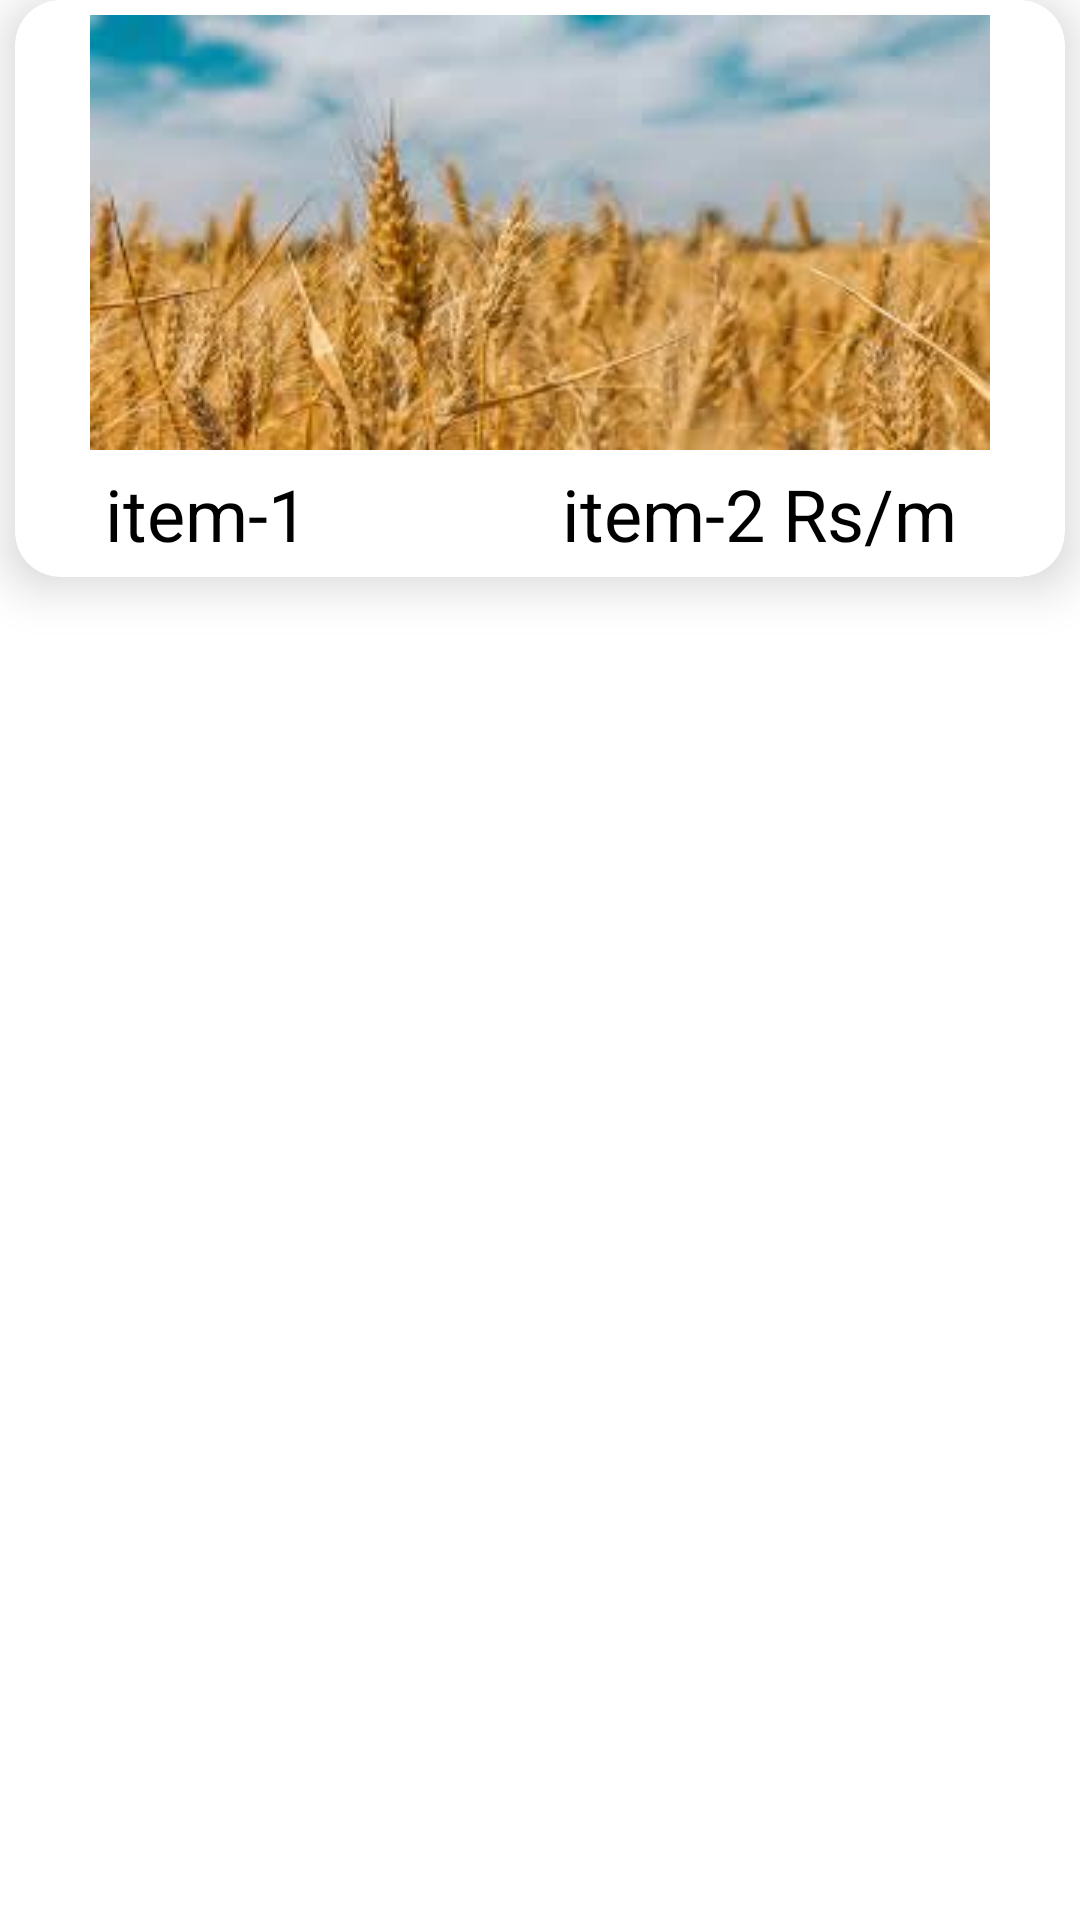

The Android layout XML behind this screen, and the referenced resources:
<!-- AndroidManifest.xml: application theme Theme.KisaanShop -->
<!-- res/layout/sample_recyclerview.xml -->
<?xml version="1.0" encoding="utf-8"?>
<LinearLayout xmlns:android="http://schemas.android.com/apk/res/android"
    android:layout_width="match_parent"
    android:layout_height="wrap_content"
    android:background="@color/white"
    xmlns:app="http://schemas.android.com/apk/res-auto"
    android:orientation="vertical">


    <androidx.cardview.widget.CardView
        android:layout_width="350sp"
        android:layout_gravity="center"
        android:layout_height="wrap_content"
        app:cardCornerRadius="15sp"
        android:layout_marginBottom="10sp"
        app:cardElevation="10sp">

        <LinearLayout
            android:layout_marginLeft="10sp"
            android:layout_marginRight="10sp"
            android:layout_width="match_parent"
            android:layout_height="wrap_content"
            android:paddingLeft="10sp"
            android:paddingRight="10sp"
            android:orientation="vertical">
            <LinearLayout
                android:layout_width="match_parent"
                android:layout_height="wrap_content"
                android:orientation="horizontal">

                <ImageView
                    android:id="@+id/imageview"
                    android:layout_width="match_parent"
                    android:layout_height="150sp"
                    android:paddingLeft="5sp"
                    android:paddingRight="5sp"
                    android:paddingTop="5sp"
                    android:src="@drawable/img_7"
                    android:scaleType="fitXY"/>

            </LinearLayout>

            <LinearLayout
                android:layout_width="match_parent"
                android:layout_height="wrap_content"
                android:orientation="horizontal"
                android:layout_marginTop="5sp"
                android:layout_marginBottom="5sp">

                <LinearLayout
                    android:layout_width="150sp"
                    android:layout_height="wrap_content">

                    <TextView
                        android:layout_marginLeft="10sp"
                        android:id="@+id/textview"
                        android:layout_width="wrap_content"
                        android:layout_height="wrap_content"
                        android:layout_gravity="left"
                        android:text="item-1"
                        android:textColor="#000000"
                        android:textSize="24sp" />
                </LinearLayout>

                <LinearLayout
                    android:layout_width="70sp"
                    android:layout_height="wrap_content"
                    android:layout_marginLeft="10sp"
                    android:gravity="right">

                    <TextView
                        android:id="@+id/textview1"
                        android:layout_width="wrap_content"
                        android:layout_height="wrap_content"
                        android:text="item-2"
                        android:textColor="#000000"
                        android:textSize="24sp" />

                </LinearLayout>
                <LinearLayout
                    android:layout_width="70sp"
                    android:layout_height="wrap_content">

                    <TextView
                        android:layout_width="wrap_content"
                        android:layout_height="wrap_content"
                        android:text=" Rs/m"
                        android:textColor="#000000"
                        android:textSize="24sp" />

                </LinearLayout>
            </LinearLayout>

        </LinearLayout>

    </androidx.cardview.widget.CardView>

</LinearLayout>
<!-- resources referenced by this layout -->
<resources>
  <!-- drawable img_7: png bitmap (drawable, 112748 bytes) -->
  <style name="Theme.KisaanShop" parent="Base.Theme.KisaanShop" />
  <style name="Base.Theme.KisaanShop" parent="Theme.Material3.DayNight.NoActionBar">
          
          
      </style>
  <!-- not gathered from this repository: default colours our renderer supplied (Android Studio template values) -->
  <color name="white">#FFFFFFFF</color>
</resources>
